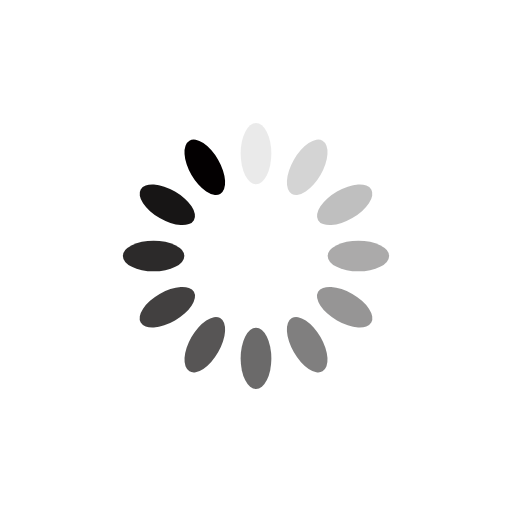
t = 0.00 s
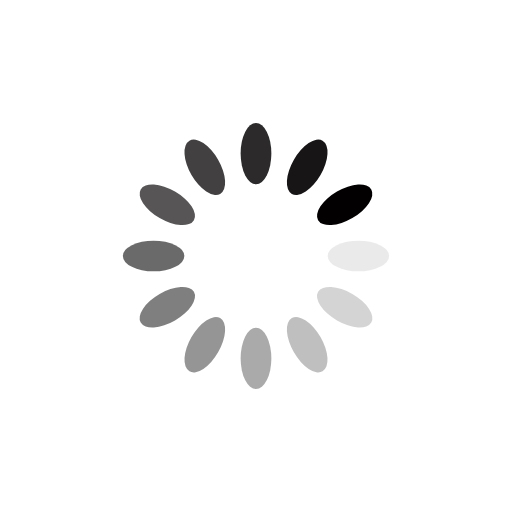
t = 0.25 s
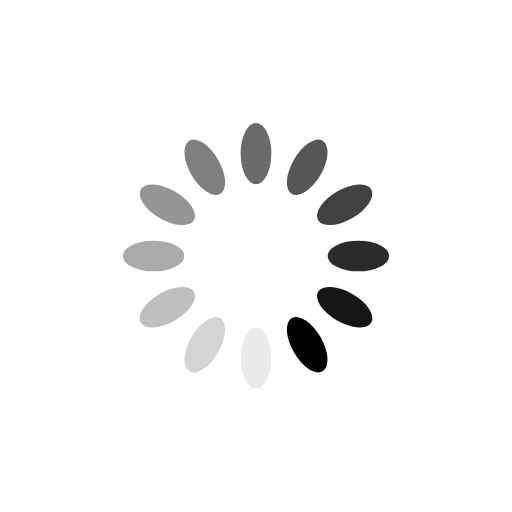
t = 0.50 s
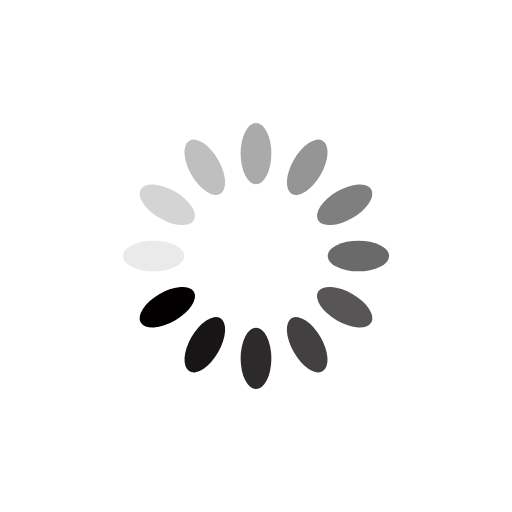
t = 0.75 s

The animated SVG that drew these frames (rendered in a browser with its animation timeline set to each time). Animation: 12 SMIL elements (animate=12); one cycle of 1.00 s, repeats indefinitely.

<svg xmlns="http://www.w3.org/2000/svg" viewBox="0 0 100 100" preserveAspectRatio="xMidYMid" width="200" height="200" style="shape-rendering: auto; display: block; background: rgb(255, 255, 255);" xmlns:xlink="http://www.w3.org/1999/xlink"><g><g transform="rotate(0 50 50)">
  <rect fill="#030001" height="12" width="6" ry="6" rx="3" y="24" x="47">
    <animate repeatCount="indefinite" begin="-0.9166666666666666s" dur="1s" keyTimes="0;1" values="1;0" attributeName="opacity"></animate>
  </rect>
</g><g transform="rotate(30 50 50)">
  <rect fill="#030001" height="12" width="6" ry="6" rx="3" y="24" x="47">
    <animate repeatCount="indefinite" begin="-0.8333333333333334s" dur="1s" keyTimes="0;1" values="1;0" attributeName="opacity"></animate>
  </rect>
</g><g transform="rotate(60 50 50)">
  <rect fill="#030001" height="12" width="6" ry="6" rx="3" y="24" x="47">
    <animate repeatCount="indefinite" begin="-0.75s" dur="1s" keyTimes="0;1" values="1;0" attributeName="opacity"></animate>
  </rect>
</g><g transform="rotate(90 50 50)">
  <rect fill="#030001" height="12" width="6" ry="6" rx="3" y="24" x="47">
    <animate repeatCount="indefinite" begin="-0.6666666666666666s" dur="1s" keyTimes="0;1" values="1;0" attributeName="opacity"></animate>
  </rect>
</g><g transform="rotate(120 50 50)">
  <rect fill="#030001" height="12" width="6" ry="6" rx="3" y="24" x="47">
    <animate repeatCount="indefinite" begin="-0.5833333333333334s" dur="1s" keyTimes="0;1" values="1;0" attributeName="opacity"></animate>
  </rect>
</g><g transform="rotate(150 50 50)">
  <rect fill="#030001" height="12" width="6" ry="6" rx="3" y="24" x="47">
    <animate repeatCount="indefinite" begin="-0.5s" dur="1s" keyTimes="0;1" values="1;0" attributeName="opacity"></animate>
  </rect>
</g><g transform="rotate(180 50 50)">
  <rect fill="#030001" height="12" width="6" ry="6" rx="3" y="24" x="47">
    <animate repeatCount="indefinite" begin="-0.4166666666666667s" dur="1s" keyTimes="0;1" values="1;0" attributeName="opacity"></animate>
  </rect>
</g><g transform="rotate(210 50 50)">
  <rect fill="#030001" height="12" width="6" ry="6" rx="3" y="24" x="47">
    <animate repeatCount="indefinite" begin="-0.3333333333333333s" dur="1s" keyTimes="0;1" values="1;0" attributeName="opacity"></animate>
  </rect>
</g><g transform="rotate(240 50 50)">
  <rect fill="#030001" height="12" width="6" ry="6" rx="3" y="24" x="47">
    <animate repeatCount="indefinite" begin="-0.25s" dur="1s" keyTimes="0;1" values="1;0" attributeName="opacity"></animate>
  </rect>
</g><g transform="rotate(270 50 50)">
  <rect fill="#030001" height="12" width="6" ry="6" rx="3" y="24" x="47">
    <animate repeatCount="indefinite" begin="-0.16666666666666666s" dur="1s" keyTimes="0;1" values="1;0" attributeName="opacity"></animate>
  </rect>
</g><g transform="rotate(300 50 50)">
  <rect fill="#030001" height="12" width="6" ry="6" rx="3" y="24" x="47">
    <animate repeatCount="indefinite" begin="-0.08333333333333333s" dur="1s" keyTimes="0;1" values="1;0" attributeName="opacity"></animate>
  </rect>
</g><g transform="rotate(330 50 50)">
  <rect fill="#030001" height="12" width="6" ry="6" rx="3" y="24" x="47">
    <animate repeatCount="indefinite" begin="0s" dur="1s" keyTimes="0;1" values="1;0" attributeName="opacity"></animate>
  </rect>
</g><g></g></g><!-- [ldio] generated by https://loading.io --></svg>
